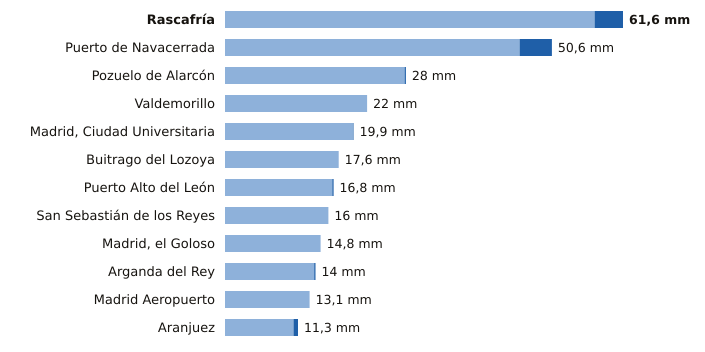

Source data for this figure (header and first rows):
estacion, provincia, indicativo, mm_6_dias_anteriores, mm_hoy, mm_7_dias, horas_de_hoy
Rascafría, Madrid, 3104Y, 57.2, 4.4, 61.6, 9
Puerto de Navacerrada, Madrid, 2462, 45.6, 5.0, 50.6, 12
Pozuelo de Alarcón, Madrid, 3194Y, 27.8, 0.2, 28.0, 9
Valdemorillo, Madrid, 3343Y, 22.0, 0.0, 22.0, 11
Madrid, Ciudad Universitaria, Madrid, 3194U, 19.8, 0.1, 19.9, 12
Buitrago del Lozoya, Madrid, 3110C, 17.6, 0.0, 17.6, 12
Puerto Alto del León, Madrid, 3266A, 16.6, 0.2, 16.8, 12
San Sebastián de los Reyes, Madrid, 3125Y, 16.0, 0.0, 16.0, 12
Madrid, el Goloso, Madrid, 3126Y, 14.8, 0.0, 14.8, 10
Arganda del Rey, Madrid, 3182Y, 13.8, 0.2, 14.0, 11
Madrid Aeropuerto, Madrid, 3129, 13.1, 0.0, 13.1, 12
Aranjuez, Madrid, 3100B, 10.6, 0.7, 11.3, 12
